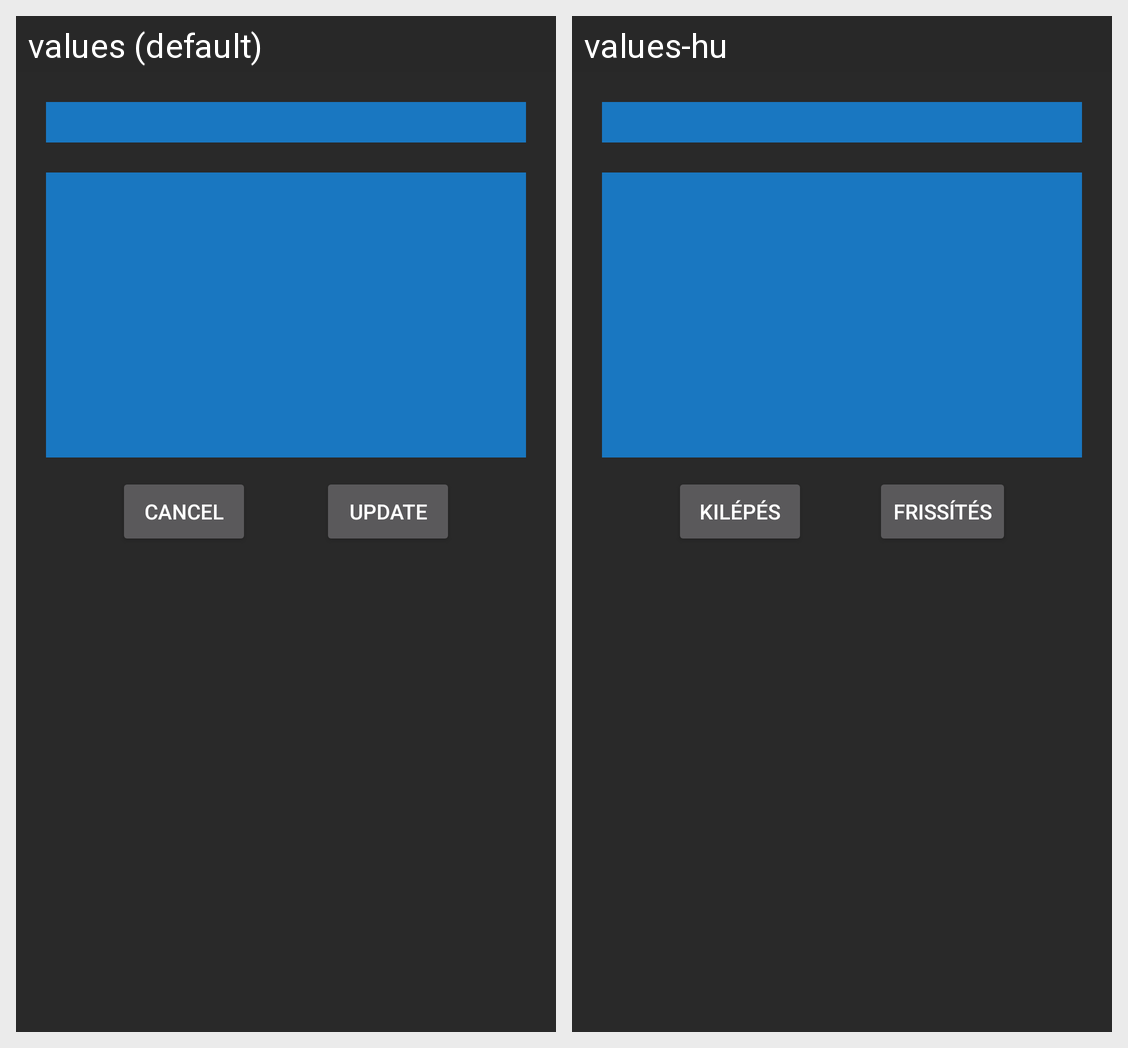

Locale-by-locale string values for the Android screen shown in this grid:
Android screen res/layout/edit_event_dialog.xml rendered under 2 locales, left to right: values (default), values-hu. Device: Nexus 5 (rendered at 1080×1920; each locale shown at half size, 540×960, under a caption strip naming it); theme Theme.AppCompat.NoActionBar.
Strings drawn on this screen, with the default value and each locale's value (text and hints the layout hard-codes, and strings that could not be matched under every locale, appear in the picture but are not listed):

cancel
  values: Cancel
  values-hu: Kilépés

updatebtn
  values: Update
  values-hu: Frissítés
